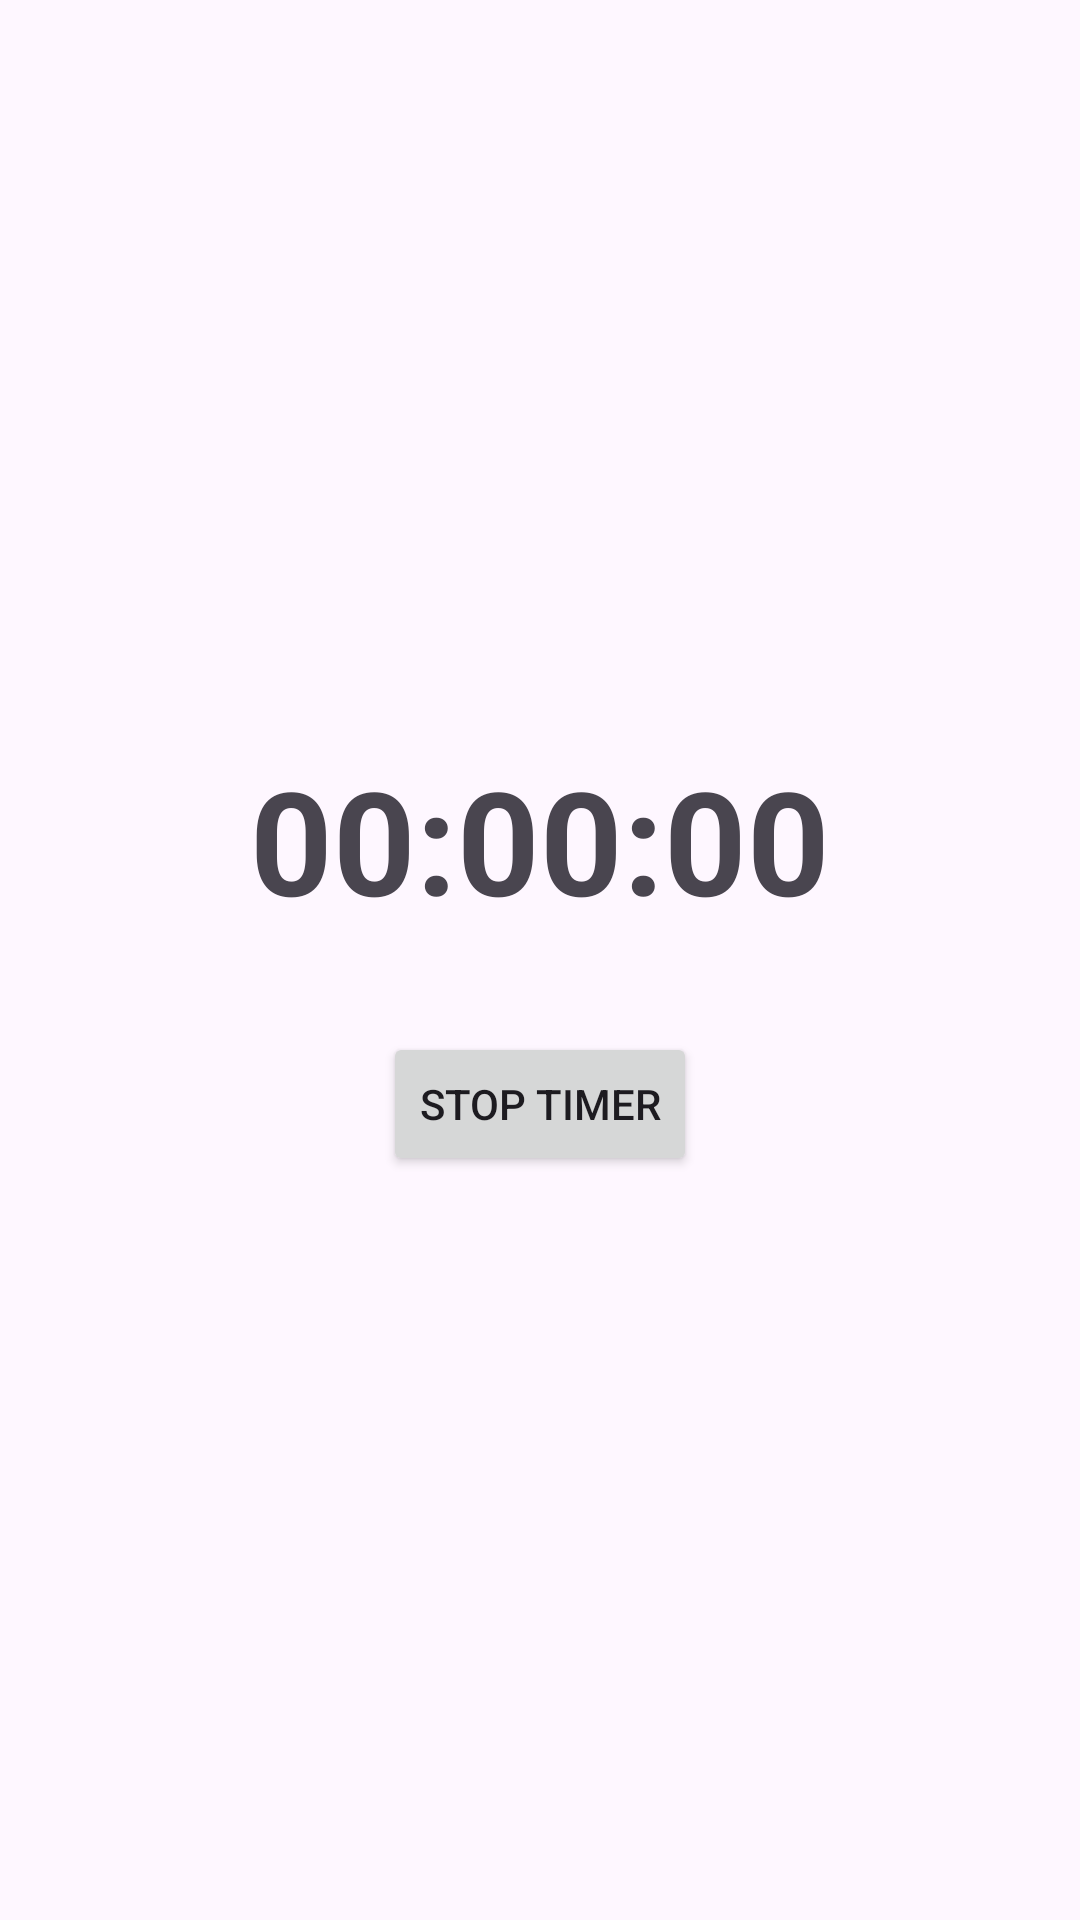

Reconstruct the res/layout file that produces this screen, plus the resources it refers to.
<!-- AndroidManifest.xml: application theme Theme.Mtime -->
<!-- res/layout/activity_timer.xml -->
<?xml version="1.0" encoding="utf-8"?>
<LinearLayout xmlns:android="http://schemas.android.com/apk/res/android"
    xmlns:tools="http://schemas.android.com/tools"
    android:id="@+id/main"
    android:layout_width="match_parent"
    android:layout_height="match_parent"
    android:orientation="vertical"
    android:gravity="center"
    android:padding="16dp"
    tools:context=".TimerActivity">


        <TextView
            android:id="@+id/timerTextView"
            android:layout_width="wrap_content"
            android:layout_height="wrap_content"
            android:text="00:00:00"
            android:textSize="48sp"
            android:textStyle="bold"
            android:layout_marginBottom="32dp"/>

        <Button
            android:id="@+id/stopTimerButton"
            android:layout_width="wrap_content"
            android:layout_height="wrap_content"
            android:text="Stop Timer"/>
</LinearLayout>
<!-- resources referenced by this layout -->
<resources>
  <style name="Theme.Mtime" parent="Base.Theme.Mtime" />
  <style name="Base.Theme.Mtime" parent="Theme.Material3.DayNight.NoActionBar">
          
          
      </style>
</resources>
